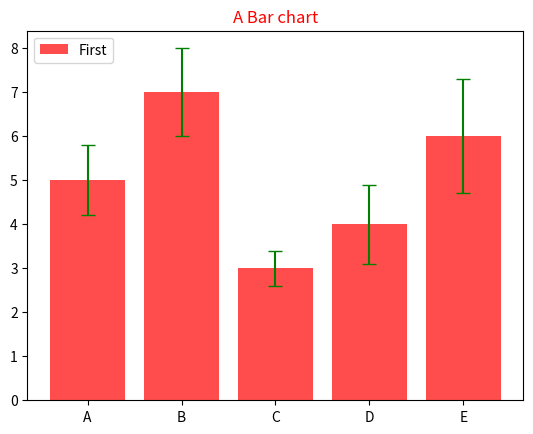
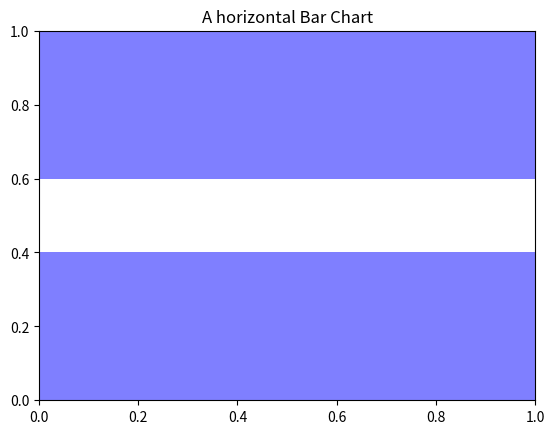

Python code for these plots, in order: (Note: this script raises an exception after producing the figures.)
# [redacted]
#!@File : .py
import numpy as np
import pandas as pd
import matplotlib.pyplot as plt

plt.figure(1)
index= np.arange(5)
values= [5,7,3,4,6]
#bar()函数直接生成条状图
std1= [0.8,1,0.4,0.9,1.3]
plt.title('A Bar chart',color= 'red')
'''
设置一个std1误差列表，通过yerr和error_kw一起使用，然后传递误差参数
ecolor指定误差线的颜色，capsize指定误差线的宽度
'''
plt.bar(index,values,yerr= std1,error_kw={
    'ecolor':'green',
    'capsize':5},
        alpha=0.7,
        label='First',
        color='red'
        )
plt.xticks(index,['A','B','C','D','E'])
plt.legend(loc=2)
plt.show()

plt.figure(2)
plt.title('A horizontal Bar Chart')
plt.barh(index,values,xerr=std1,error_kw={
    "ecoloe":'red',
    'capsize':5},
         alpha=0.5,
         label='Second',
         color='blue'
)
plt.yticks(index,['a','b','c','d','e'])
plt.legend(loc=5)
plt.show()
